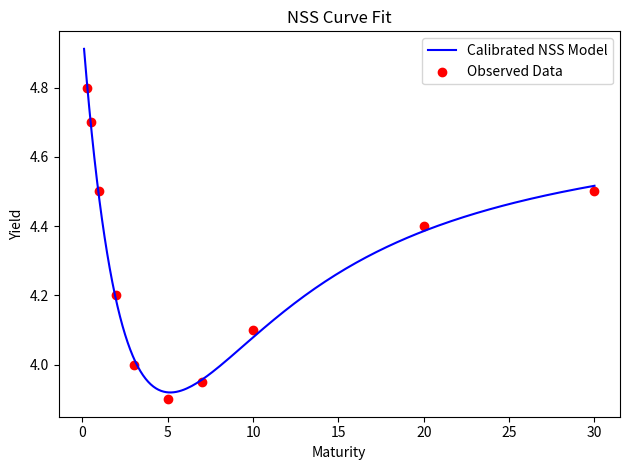

This chart was generated by the following Python code:
import numpy as np
import pandas as pd
from scipy.optimize import curve_fit
import matplotlib.pyplot as plt


def nss(t, beta0 = 0.0, beta1 = 0.0, beta2 = 0.0, beta3 = 0.0, tau1 = 1.0, tau2 = 1.0):
        """
        Compute the Nelson-Siegel-Svensson yield curve.

        Parameters
        ----------
        t : array_like
        Maturities (years). Zeros are handled through the analytical limit (1 - exp(-t/tau)) / (t/tau) -> 1 per t -> 0.
        beta0, beta1, beta2, beta3, tau1, tau2 : float
        NSS model's parameters
        """
        t = np.asarray(t, dtype = float)

        with np.errstate(divide="ignore", invalid="ignore"):
                ratio1 = np.where(t == 0, 1.0, (1 - np.exp(-t / tau1)) / (t / tau1))
                ratio2 = np.where(t == 0, 1.0, (1 - np.exp(-t / tau2)) / (t / tau2))

        term1 = beta0
        term2 = beta1 * ratio1
        term3 = beta2 * (ratio1 - np.exp(-t / tau1))
        term4 = beta3 * (ratio2 - np.exp(-t / tau2))
        
        return term1 + term2 + term3 + term4

def calibration_nss(maturities, yields, output_maturities=None, p0=None):
        """
        Calibrates the NSS model on observed data and produces predictions.

        Parameters
        ----------
        maturities : array_like
                Observed maturities.
        yields : array_like
                Observed yields.
        output_maturities : array_like, optional
                Required maturities for predictions. If not specified, inputted 'maturities' will be used.
        p0 : array_like, optional
                Starting values for the 6 parameters [beta0, beta1, beta2, beta3,
                tau1, tau2]. If not specified, a default estimation on observed data will be used.

        Returns
        -------
        output : pd.DataFrame
                DataFrame with columns "Maturities" and "NSS Predictions".
        optimized_params : np.ndarray
                Array of the 6 calibrated parameters [beta0, beta1, beta2, beta3,
                tau1, tau2], useful to reuse the model without a new calibration.
        """
        maturities = np.asarray(maturities, dtype=float)
        yields = np.asarray(yields, dtype=float)

        bounds = (
                [-np.inf, -np.inf, -np.inf, -np.inf, 1e-4, 1e-4],
                [np.inf, np.inf, np.inf, np.inf, np.inf, np.inf],
        )

        if p0 is None:
                p0 = [yields[-1], yields[0] - yields[-1], 0.0, 0.0, 1.0, 5.0]

        optimized_params, _ = curve_fit(
                nss,
                maturities,
                yields,
                p0=p0,
                bounds=bounds,
                maxfev=10000,
        )

        if output_maturities is None or len(output_maturities) == 0:
                output_maturities = maturities

        output = pd.DataFrame({
                "Maturities": output_maturities,
                "NSS Predictions": nss(output_maturities, *optimized_params),
        })

        return output, optimized_params

def display_nss(nss_df: pd.DataFrame, maturities, yields, ax=None, show=True):
        """Display the calibrated NSS curve against the observed data.

        Parameters
        ----------
        nss_df : pd.DataFrame
                DataFrame of NSS curve with columns "Maturities" and "NSS Predictions".
                Output of 'nss()' or 'calibration_nss()
        maturities, yields : array_like
                Observed data.
        ax : matplotlib.axes.Axes, optional
                If specified, plot on this axes instead of creating a new one.
        show : bool
                If True (default), call plt.show(). Disable if you're using the module in a batch/non interactive script.

        Returns
        -------
        fig, ax : used figure and axes, for further customisation.
        """
        if ax is None:
                fig, ax = plt.subplots()
        else:
                fig = ax.figure

        ax.plot(
                nss_df["Maturities"],
                nss_df["NSS Predictions"],
                label="Calibrated NSS Model",
                color="blue",
        )

        ax.scatter(
                maturities,
                yields,
                label="Observed Data",
                color="red",
        )

        ax.legend()
        ax.set_title("NSS Curve Fit")
        ax.set_xlabel("Maturity")
        ax.set_ylabel("Yield")
        fig.tight_layout()

        if show:
                plt.show()

        return fig, ax
        

if __name__ == "__main__":
        sample_maturities = [0.25, 0.5, 1, 2, 3, 5, 7, 10, 20, 30]
        sample_yields = [4.8, 4.7, 4.5, 4.2, 4.0, 3.9, 3.95, 4.1, 4.4, 4.5]

        output_maturities = np.linspace(0.1, 30, 200)

        df, params = calibration_nss(sample_maturities, sample_yields, output_maturities)
        print("Calibrated parameters [beta0, beta1, beta2, beta3, tau1, tau2]:")
        print(params)

        display_nss(df, sample_maturities, sample_yields)
